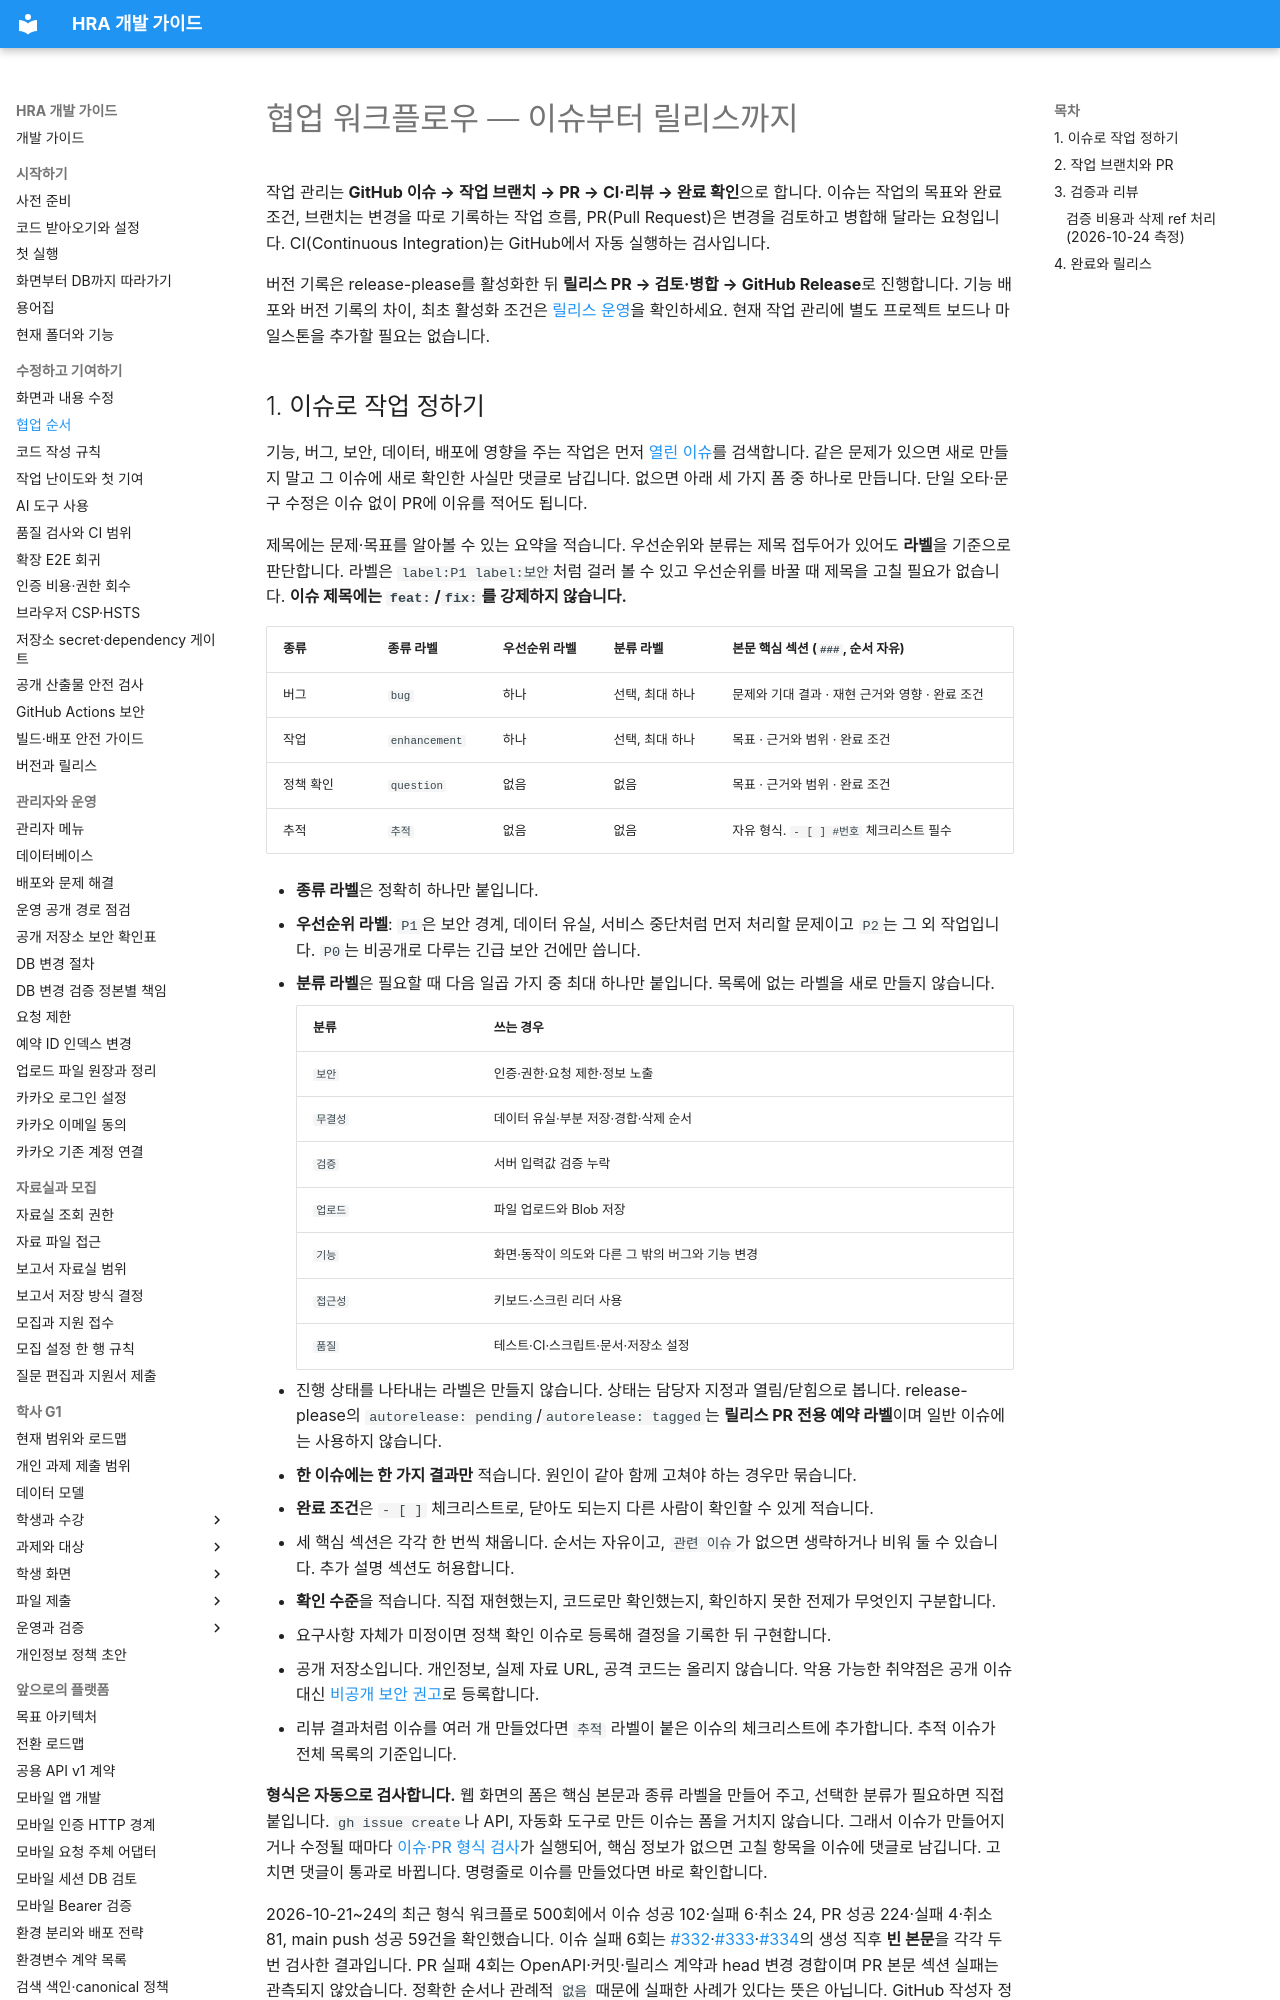

repository: Human-Renaissance-Academy/hra-website · page: contributing/workflow/index.html · generator: mkdocs

# 협업 워크플로우 — 이슈부터 릴리스까지

작업 관리는 **GitHub 이슈 → 작업 브랜치 → PR → CI·리뷰 → 완료 확인**으로 합니다. 이슈는 작업의 목표와 완료 조건, 브랜치는 변경을 따로 기록하는 작업 흐름, PR(Pull Request)은 변경을 검토하고 병합해 달라는 요청입니다. CI(Continuous Integration)는 GitHub에서 자동 실행하는 검사입니다.

버전 기록은 release-please를 활성화한 뒤 **릴리스 PR → 검토·병합 → GitHub Release**로 진행합니다. 기능 배포와 버전 기록의 차이, 최초 활성화 조건은 [릴리스 운영](releasing.md)을 확인하세요. 현재 작업 관리에 별도 프로젝트 보드나 마일스톤을 추가할 필요는 없습니다.
